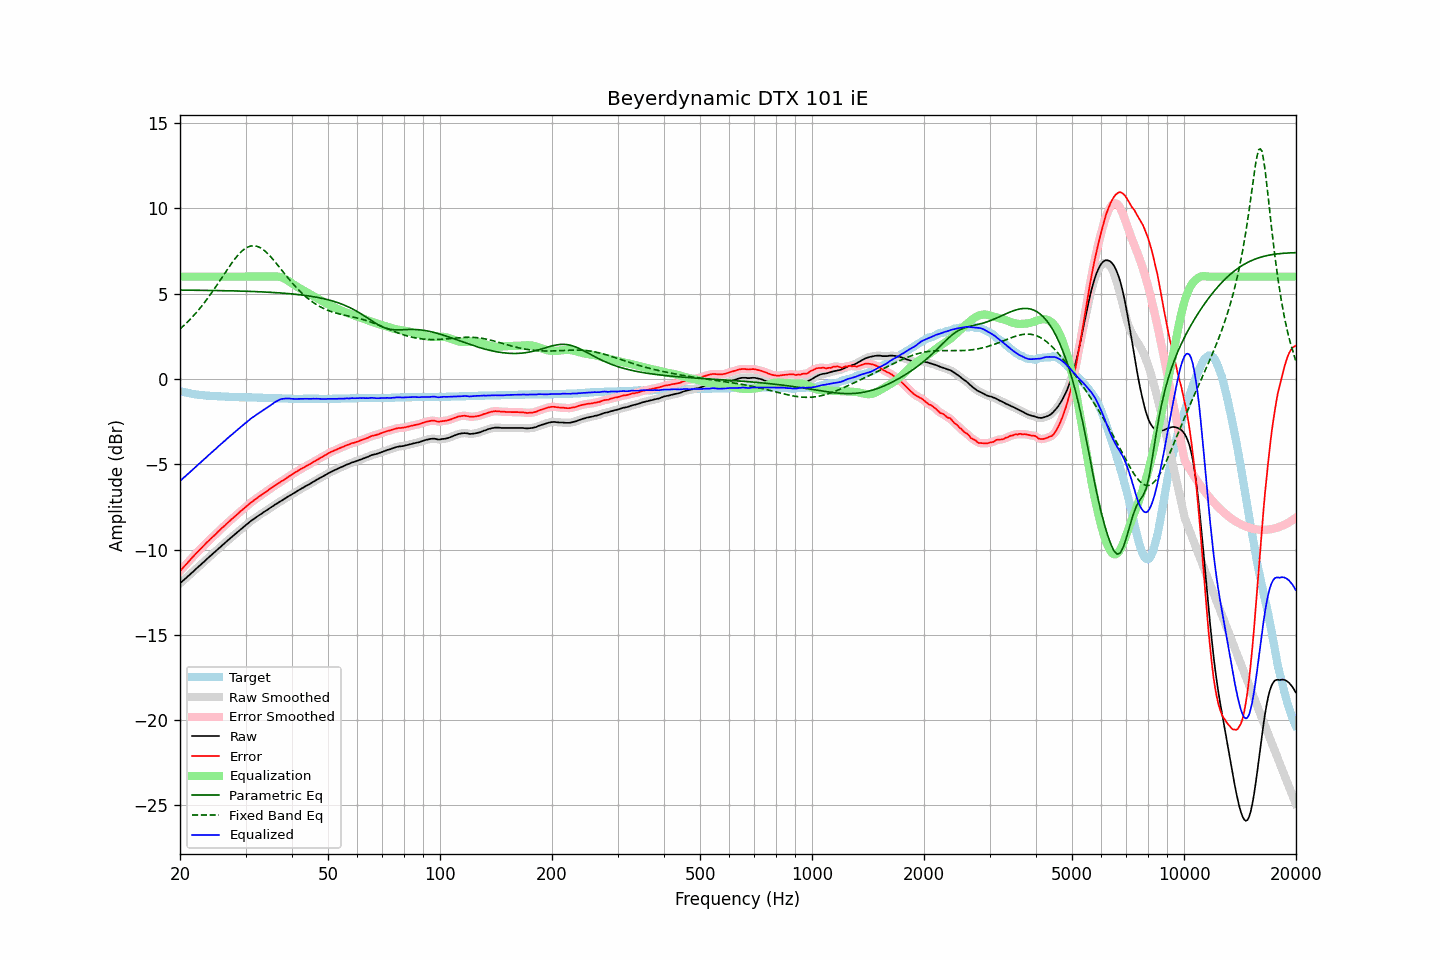

The data file committed next to this chart (first rows):
frequency, raw, error, smoothed, error_smoothed, equalization, parametric_eq, fixed_band_eq, equalized_raw, equalized_smoothed, target
20.00, -11.98, -11.27, -11.98, -11.27, 6.00, 5.21, 2.93, -5.98, -5.98, -0.71
20.20, -11.90, -11.16, -11.90, -11.16, 6.00, 5.21, 3.02, -5.90, -5.90, -0.74
20.40, -11.81, -11.05, -11.81, -11.06, 6.00, 5.21, 3.10, -5.81, -5.81, -0.76
20.61, -11.73, -10.95, -11.73, -10.95, 6.00, 5.21, 3.19, -5.73, -5.73, -0.78
20.81, -11.65, -10.85, -11.65, -10.85, 6.00, 5.21, 3.28, -5.65, -5.65, -0.80
21.02, -11.56, -10.74, -11.56, -10.74, 6.00, 5.21, 3.37, -5.56, -5.56, -0.82
21.23, -11.48, -10.64, -11.48, -10.64, 6.00, 5.21, 3.47, -5.48, -5.48, -0.84
21.44, -11.39, -10.53, -11.39, -10.53, 6.00, 5.21, 3.57, -5.39, -5.39, -0.86
21.66, -11.31, -10.43, -11.31, -10.43, 6.00, 5.20, 3.67, -5.31, -5.31, -0.88
21.87, -11.22, -10.33, -11.22, -10.33, 6.00, 5.20, 3.77, -5.22, -5.22, -0.89
22.09, -11.13, -10.22, -11.13, -10.23, 6.00, 5.20, 3.88, -5.13, -5.13, -0.91
22.31, -11.05, -10.13, -11.05, -10.13, 6.00, 5.20, 3.99, -5.05, -5.05, -0.92
22.54, -10.96, -10.03, -10.96, -10.03, 6.00, 5.20, 4.10, -4.96, -4.96, -0.93
22.76, -10.88, -9.94, -10.88, -9.94, 6.00, 5.20, 4.22, -4.88, -4.88, -0.94
22.99, -10.79, -9.84, -10.79, -9.84, 6.00, 5.20, 4.33, -4.79, -4.79, -0.95
23.22, -10.71, -9.75, -10.71, -9.75, 6.00, 5.20, 4.45, -4.71, -4.71, -0.96
23.45, -10.62, -9.65, -10.62, -9.65, 6.00, 5.20, 4.58, -4.62, -4.62, -0.97
23.69, -10.53, -9.55, -10.53, -9.56, 6.00, 5.19, 4.71, -4.53, -4.53, -0.98
23.92, -10.45, -9.47, -10.44, -9.46, 6.00, 5.19, 4.83, -4.45, -4.44, -0.98
24.16, -10.36, -9.37, -10.36, -9.38, 6.00, 5.19, 4.97, -4.36, -4.36, -0.99
24.40, -10.28, -9.29, -10.28, -9.29, 6.00, 5.19, 5.10, -4.28, -4.28, -0.99
24.65, -10.20, -9.20, -10.20, -9.20, 6.00, 5.19, 5.24, -4.20, -4.20, -1.00
24.89, -10.12, -9.12, -10.11, -9.11, 6.00, 5.19, 5.37, -4.12, -4.11, -1.00
25.14, -10.03, -9.02, -10.03, -9.02, 6.00, 5.18, 5.51, -4.03, -4.03, -1.01
25.39, -9.94, -8.92, -9.94, -8.93, 6.00, 5.18, 5.65, -3.94, -3.94, -1.02
25.65, -9.86, -8.84, -9.86, -8.83, 6.00, 5.18, 5.80, -3.86, -3.86, -1.02
25.91, -9.77, -8.74, -9.77, -8.75, 6.00, 5.18, 5.94, -3.77, -3.77, -1.03
26.16, -9.69, -8.66, -9.69, -8.66, 6.00, 5.18, 6.08, -3.69, -3.69, -1.03
26.43, -9.61, -8.58, -9.61, -8.57, 6.00, 5.18, 6.22, -3.61, -3.61, -1.03
26.69, -9.52, -8.48, -9.52, -8.49, 6.00, 5.17, 6.36, -3.52, -3.52, -1.04
26.96, -9.44, -8.40, -9.44, -8.40, 6.00, 5.17, 6.50, -3.44, -3.44, -1.04
27.23, -9.36, -8.31, -9.36, -8.31, 6.00, 5.17, 6.64, -3.36, -3.36, -1.05
27.50, -9.28, -8.23, -9.28, -8.23, 6.00, 5.17, 6.77, -3.28, -3.28, -1.05
27.77, -9.20, -8.15, -9.20, -8.15, 6.00, 5.17, 6.90, -3.20, -3.20, -1.05
28.05, -9.12, -8.06, -9.12, -8.07, 6.00, 5.16, 7.02, -3.12, -3.12, -1.06
28.33, -9.04, -7.98, -9.04, -7.98, 6.00, 5.16, 7.14, -3.04, -3.04, -1.06
28.62, -8.96, -7.90, -8.96, -7.90, 6.00, 5.16, 7.25, -2.96, -2.96, -1.06
28.90, -8.88, -7.81, -8.88, -7.81, 6.00, 5.16, 7.35, -2.88, -2.88, -1.07
29.19, -8.80, -7.73, -8.80, -7.73, 6.00, 5.15, 7.45, -2.80, -2.80, -1.07
29.48, -8.72, -7.65, -8.72, -7.65, 6.00, 5.15, 7.53, -2.72, -2.72, -1.07
29.78, -8.64, -7.57, -8.64, -7.57, 6.00, 5.15, 7.61, -2.64, -2.64, -1.07
30.08, -8.56, -7.49, -8.56, -7.49, 6.00, 5.14, 7.67, -2.56, -2.56, -1.07
30.38, -8.49, -7.41, -8.49, -7.41, 6.00, 5.14, 7.73, -2.49, -2.49, -1.08
30.68, -8.41, -7.33, -8.41, -7.33, 6.00, 5.14, 7.76, -2.41, -2.41, -1.08
30.99, -8.33, -7.25, -8.33, -7.25, 6.00, 5.13, 7.80, -2.33, -2.33, -1.08
31.30, -8.26, -7.18, -8.26, -7.18, 6.00, 5.13, 7.81, -2.26, -2.26, -1.08
31.61, -8.20, -7.11, -8.19, -7.11, 6.00, 5.13, 7.81, -2.20, -2.19, -1.09
31.93, -8.13, -7.04, -8.13, -7.04, 6.00, 5.12, 7.80, -2.13, -2.13, -1.09
32.24, -8.06, -6.97, -8.06, -6.97, 6.00, 5.12, 7.78, -2.06, -2.06, -1.09
32.57, -8.00, -6.90, -8.00, -6.91, 6.00, 5.12, 7.74, -2.00, -2.00, -1.10
32.89, -7.94, -6.84, -7.94, -6.84, 6.00, 5.11, 7.69, -1.94, -1.94, -1.10
33.22, -7.88, -6.78, -7.88, -6.77, 6.00, 5.11, 7.63, -1.88, -1.88, -1.10
33.55, -7.81, -6.70, -7.81, -6.71, 6.00, 5.10, 7.57, -1.81, -1.81, -1.11
33.89, -7.75, -6.64, -7.75, -6.64, 6.00, 5.10, 7.49, -1.75, -1.75, -1.11
34.23, -7.69, -6.58, -7.69, -6.58, 6.00, 5.09, 7.40, -1.69, -1.69, -1.11
34.57, -7.63, -6.51, -7.63, -6.51, 6.00, 5.09, 7.31, -1.63, -1.63, -1.12
34.92, -7.56, -6.44, -7.56, -6.45, 6.00, 5.08, 7.21, -1.56, -1.56, -1.12
35.27, -7.50, -6.38, -7.50, -6.38, 6.00, 5.08, 7.10, -1.50, -1.50, -1.12
35.62, -7.44, -6.31, -7.44, -6.31, 6.01, 5.07, 7.00, -1.43, -1.43, -1.13
35.97, -7.37, -6.24, -7.38, -6.25, 6.01, 5.07, 6.88, -1.36, -1.36, -1.13
... 635 more rows
